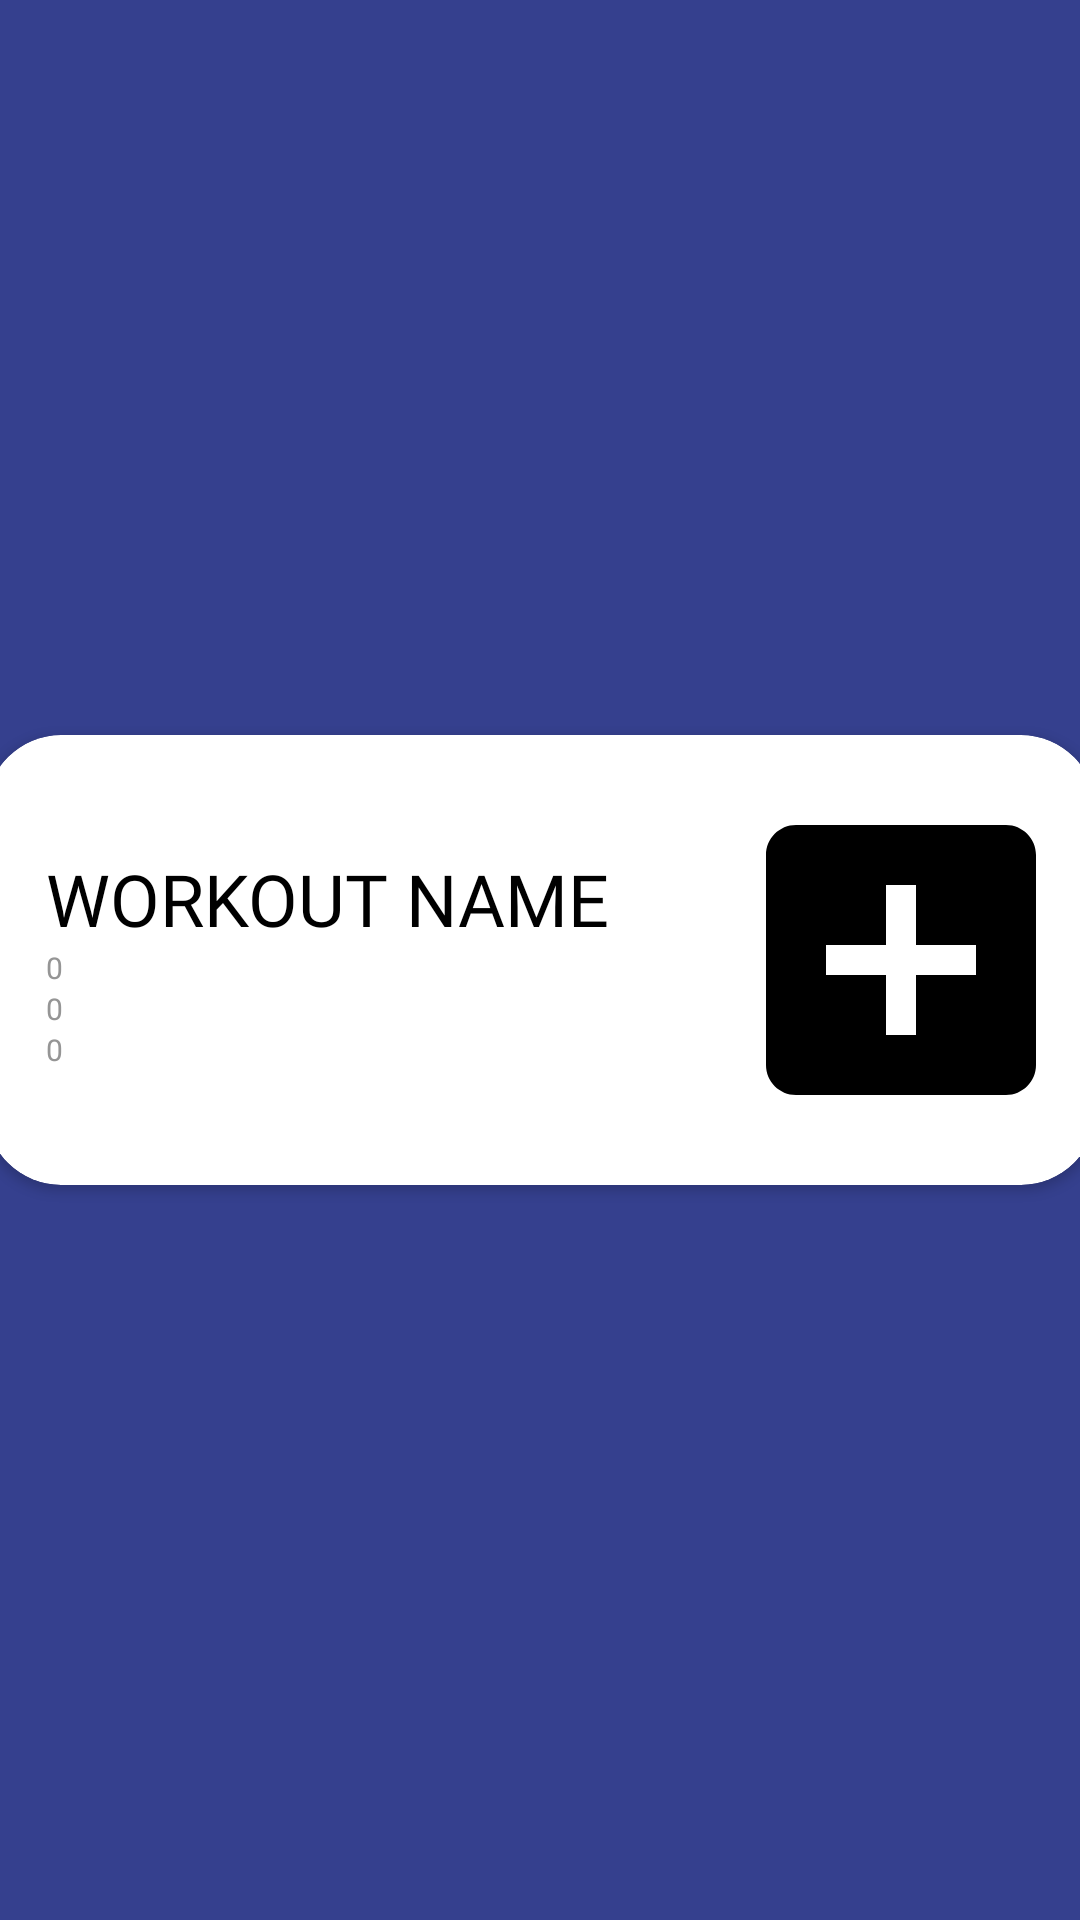

Produce the Android XML layout that renders to this screen, including the resource entries it uses.
<!-- AndroidManifest.xml: application theme Theme.ByteMeBaby -->
<!-- res/layout/workout_item.xml -->
<?xml version="1.0" encoding="utf-8"?>
<androidx.constraintlayout.widget.ConstraintLayout xmlns:android="http://schemas.android.com/apk/res/android"
    xmlns:app="http://schemas.android.com/apk/res-auto"
    xmlns:tools="http://schemas.android.com/tools"
    android:id="@+id/cardview_layout"
    android:layout_width="wrap_content"
    android:layout_height="wrap_content">

    <androidx.cardview.widget.CardView
        android:id="@+id/workout_item"
        android:layout_width="370dp"
        android:layout_height="150dp"
        android:layout_margin="3dp"
        app:cardBackgroundColor="@color/white"
        app:cardCornerRadius="25dp"
        app:layout_constraintBottom_toBottomOf="parent"
        app:layout_constraintEnd_toEndOf="parent"
        app:layout_constraintStart_toStartOf="parent"
        app:layout_constraintTop_toTopOf="parent">

        
        <LinearLayout
            android:layout_width="match_parent"
            android:layout_height="match_parent"
            android:padding="15dp"
            android:gravity="center_vertical"
            android:orientation="horizontal">

            
            <LinearLayout
                android:layout_width="0dp"
                android:layout_height="wrap_content"
                android:layout_weight="1"
                android:layout_margin="5dp"
                android:orientation="vertical"
                android:gravity="center_vertical">

                <TextView
                    android:id="@+id/workoutName"
                    style="@style/DynamicContainerStyleText"
                    android:layout_width="wrap_content"
                    android:layout_height="wrap_content"
                    android:textAllCaps="true"
                    android:text="@string/workout_name" />

                <TextView
                    android:id="@+id/sets"
                    style="@style/SubDynamicContainerStyleText"
                    android:layout_width="wrap_content"
                    android:layout_height="wrap_content"
                    android:text="0" />

                <TextView
                    android:id="@+id/reps"
                    style="@style/SubDynamicContainerStyleText"
                    android:layout_width="wrap_content"
                    android:layout_height="wrap_content"
                    android:text="0" />

                <TextView
                    android:id="@+id/duration"
                    style="@style/SubDynamicContainerStyleText"
                    android:layout_width="wrap_content"
                    android:layout_height="wrap_content"
                    android:text="0" />

            </LinearLayout>

            
            <ImageView
                android:id="@+id/workoutImage"
                android:layout_width="100dp"
                android:layout_height="120dp"
                android:contentDescription="@string/container_description"
                android:scaleType="centerCrop"
                android:src="@drawable/placeholder_image"
                android:layout_marginStart="5dp" />
        </LinearLayout>

    </androidx.cardview.widget.CardView>
</androidx.constraintlayout.widget.ConstraintLayout>
<!-- resources referenced by this layout -->
<resources>
  <color name="white">#FFFFFFFF</color>
  <!-- drawable placeholder_image (drawable) -->
  <vector xmlns:android="http://schemas.android.com/apk/res/android" android:autoMirrored="true" android:height="80dp" android:tint="#000000" android:viewportHeight="24" android:viewportWidth="24" android:width="80dp">
        
      <path android:fillColor="@android:color/white" android:pathData="M19,3L5,3c-1.11,0 -2,0.9 -2,2v14c0,1.1 0.89,2 2,2h14c1.1,0 2,-0.9 2,-2L21,5c0,-1.1 -0.9,-2 -2,-2zM17,13h-4v4h-2v-4L7,13v-2h4L11,7h2v4h4v2z"/>
      
  </vector>
  <string name="container_description">This is a container</string>
  <string name="workout_name">Workout Name</string>
  <style name="DynamicContainerStyleText">
          <item name="android:layout_width">wrap_content</item>
          <item name="android:layout_height">wrap_content</item>
          <item name="android:fontFamily">@font/rem_bold</item>
          <item name="android:textSize">24sp</item>
          <item name="android:textColor">@color/black</item>
      </style>
  <style name="SubDynamicContainerStyleText">
          <item name="android:layout_width">wrap_content</item>
          <item name="android:layout_height">wrap_content</item>
          <item name="android:fontFamily">@font/rem_bold</item>
          <item name="android:textSize">10sp</item>
          <item name="android:textColor">#959595</item>
      </style>
  <style name="Theme.ByteMeBaby" parent="Base.Theme.ByteMeBaby" />
  <color name="black">#FF000000</color>
  <style name="Base.Theme.ByteMeBaby" parent="Theme.Material3.DayNight.NoActionBar">
          <item name="android:windowBackground">@color/blue</item>  
          <item name="android:windowFullscreen">true</item>
          <item name="android:windowNoTitle">true</item>
          <item name="android:fitsSystemWindows">false</item>
          <item name="android:statusBarColor">@android:color/transparent</item>
          <item name="android:navigationBarColor">@android:color/transparent</item>
      </style>
  <color name="blue">#35408E</color>
</resources>
